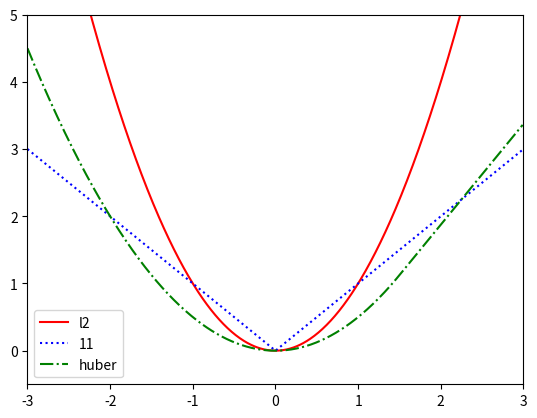

Source code (Python):
#!/usr/bin/env python

# Plots L2, L1 and Huber losses.

import numpy as np
import matplotlib.pylab as pl

delta = 1.5
huber = lambda x: (x**2/2) * (x <= delta) + (delta * abs(x) - delta**2/2) * (x > delta)
l2 = lambda x: abs(x)**2
l1 = abs

funs = [l2, l1, huber]
styles = ['r-', 'b:', 'g-.']
labels = ['l2', '11', 'huber']
x = np.arange(-3, 3, .01)

for i, fun in enumerate(funs):
  pl.plot(x, fun(x), styles[i], label=labels[i])

pl.axis([-3, 3, -0.5, 5])
pl.legend()
pl.savefig('huberLossDemo.png')
pl.show()
